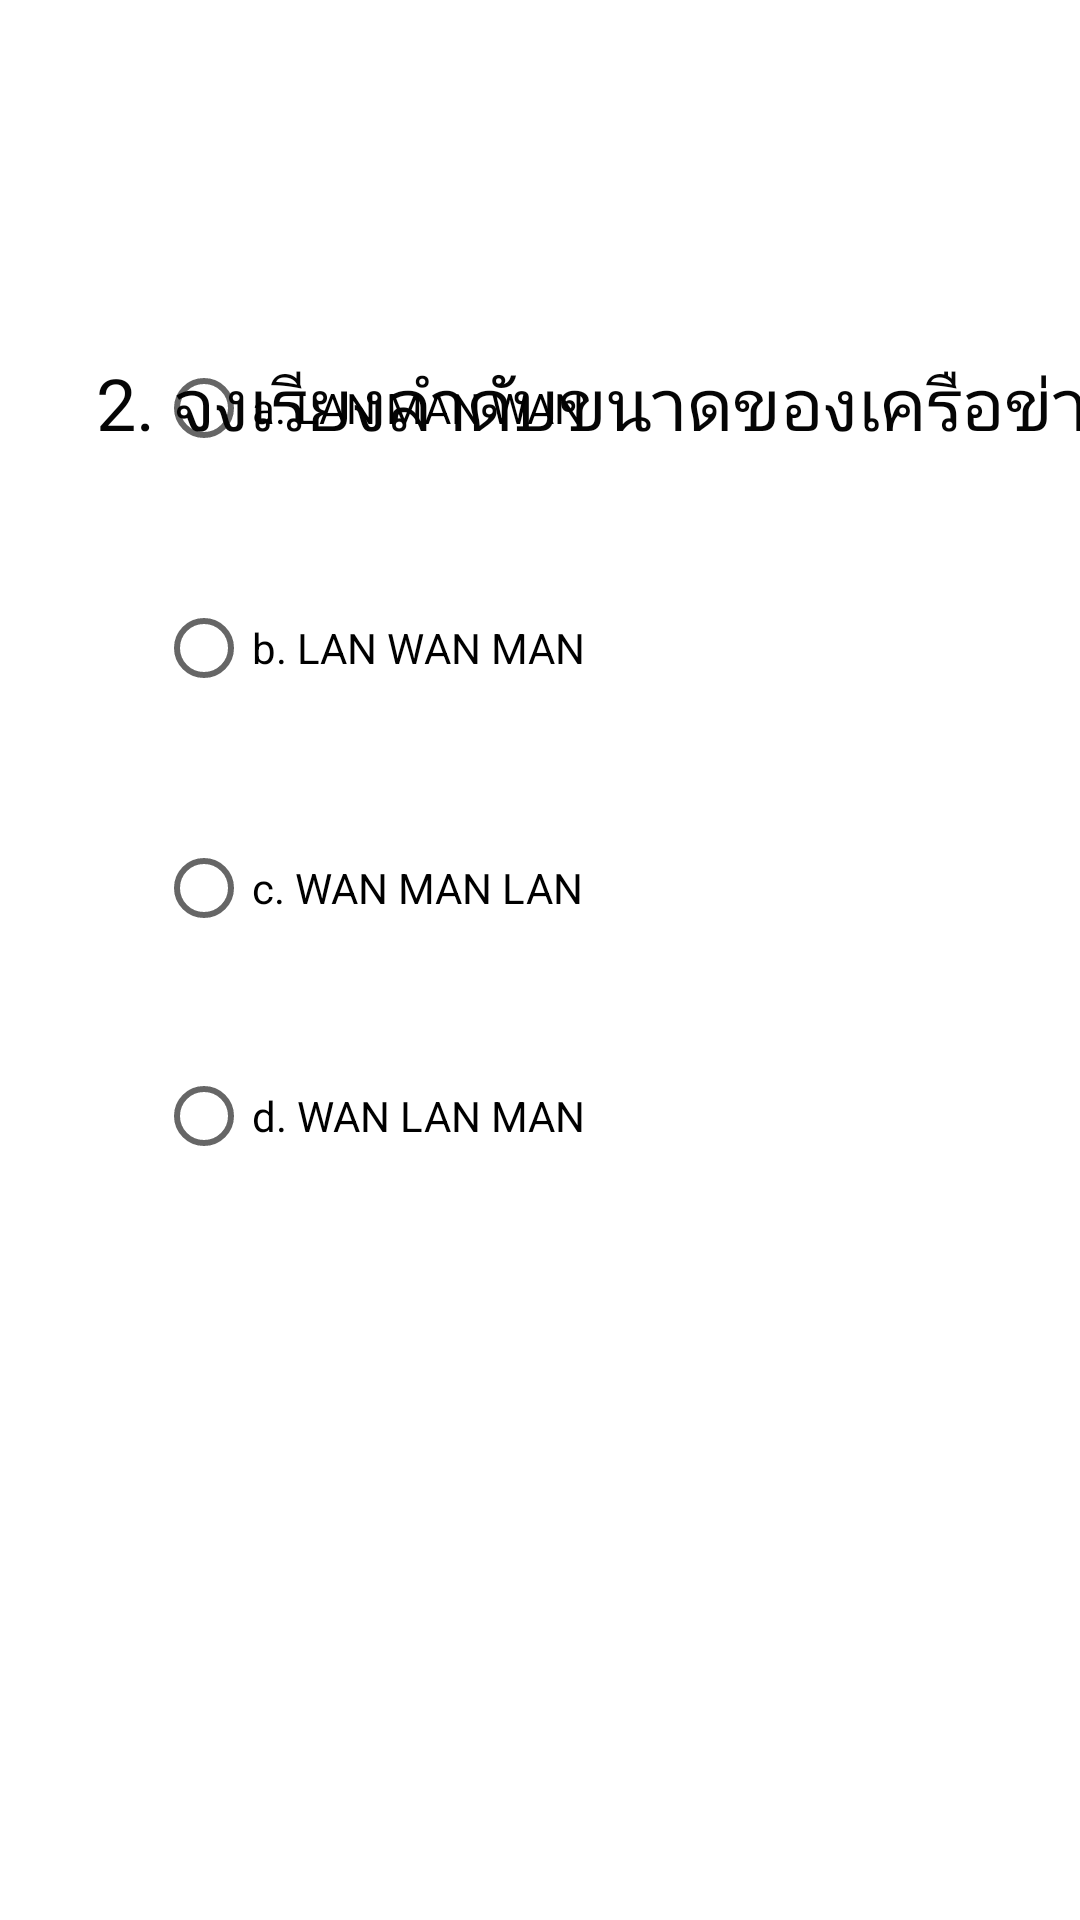

Write the Android layout XML for this screen, with the resource values it uses.
<!-- AndroidManifest.xml: application theme Theme.FinalQuiz -->
<!-- res/layout/activity_main2.xml -->
<?xml version="1.0" encoding="utf-8"?>
<androidx.constraintlayout.widget.ConstraintLayout xmlns:android="http://schemas.android.com/apk/res/android"
    xmlns:app="http://schemas.android.com/apk/res-auto"
    xmlns:tools="http://schemas.android.com/tools"
    android:layout_width="match_parent"
    android:layout_height="match_parent"
    tools:context=".MainActivity2">

    <TextView
        android:id="@+id/textView2"
        android:layout_width="wrap_content"
        android:layout_height="wrap_content"
        android:layout_marginStart="32dp"
        android:layout_marginTop="118dp"
        android:lineSpacingExtra="24sp"
        android:text="2. จงเรียงลำดับขนาดของเครือข่าย"
        android:textColor="#050505"
        android:textSize="24sp"
        app:layout_constraintStart_toStartOf="parent"
        app:layout_constraintTop_toTopOf="parent" />

    <RadioButton
        android:id="@+id/radioButton5"
        android:layout_width="wrap_content"
        android:layout_height="wrap_content"
        android:layout_marginStart="52dp"
        android:layout_marginBottom="480dp"
        android:text="a. LAN MAN WAN "
        app:layout_constraintBottom_toBottomOf="parent"
        app:layout_constraintStart_toStartOf="parent" />

    <RadioButton
        android:id="@+id/radioButton6"
        android:layout_width="wrap_content"
        android:layout_height="wrap_content"
        android:layout_marginStart="52dp"
        android:layout_marginBottom="400dp"
        android:text="b. LAN WAN MAN"
        app:layout_constraintBottom_toBottomOf="parent"
        app:layout_constraintStart_toStartOf="parent" />

    <RadioButton
        android:id="@+id/radioButton7"
        android:layout_width="wrap_content"
        android:layout_height="wrap_content"
        android:layout_marginStart="52dp"
        android:layout_marginBottom="320dp"
        android:text="c. WAN MAN LAN"
        app:layout_constraintBottom_toBottomOf="parent"
        app:layout_constraintStart_toStartOf="parent" />

    <RadioButton
        android:id="@+id/radioButton8"
        android:layout_width="wrap_content"
        android:layout_height="wrap_content"
        android:layout_marginStart="52dp"
        android:layout_marginBottom="244dp"
        android:text="d. WAN LAN MAN"
        app:layout_constraintBottom_toBottomOf="parent"
        app:layout_constraintStart_toStartOf="parent" />
</androidx.constraintlayout.widget.ConstraintLayout>
<!-- resources referenced by this layout -->
<resources>
  <style name="Theme.FinalQuiz" parent="Theme.MaterialComponents.DayNight.DarkActionBar">
          
          <item name="colorPrimary">@color/purple_500</item>
          <item name="colorPrimaryVariant">@color/purple_700</item>
          <item name="colorOnPrimary">@color/white</item>
          
          <item name="colorSecondary">@color/teal_200</item>
          <item name="colorSecondaryVariant">@color/teal_700</item>
          <item name="colorOnSecondary">@color/black</item>
          
          <item name="android:statusBarColor" tools:targetApi="l">?attr/colorPrimaryVariant</item>
          
      </style>
  <!-- not gathered from this repository: default colours our renderer supplied (Android Studio template values) -->
  <color name="purple_500">#FF6200EE</color>
  <color name="purple_700">#FF3700B3</color>
  <color name="teal_200">#FF03DAC5</color>
  <color name="teal_700">#FF018786</color>
  <color name="black">#FF000000</color>
  <color name="white">#FFFFFFFF</color>
</resources>
